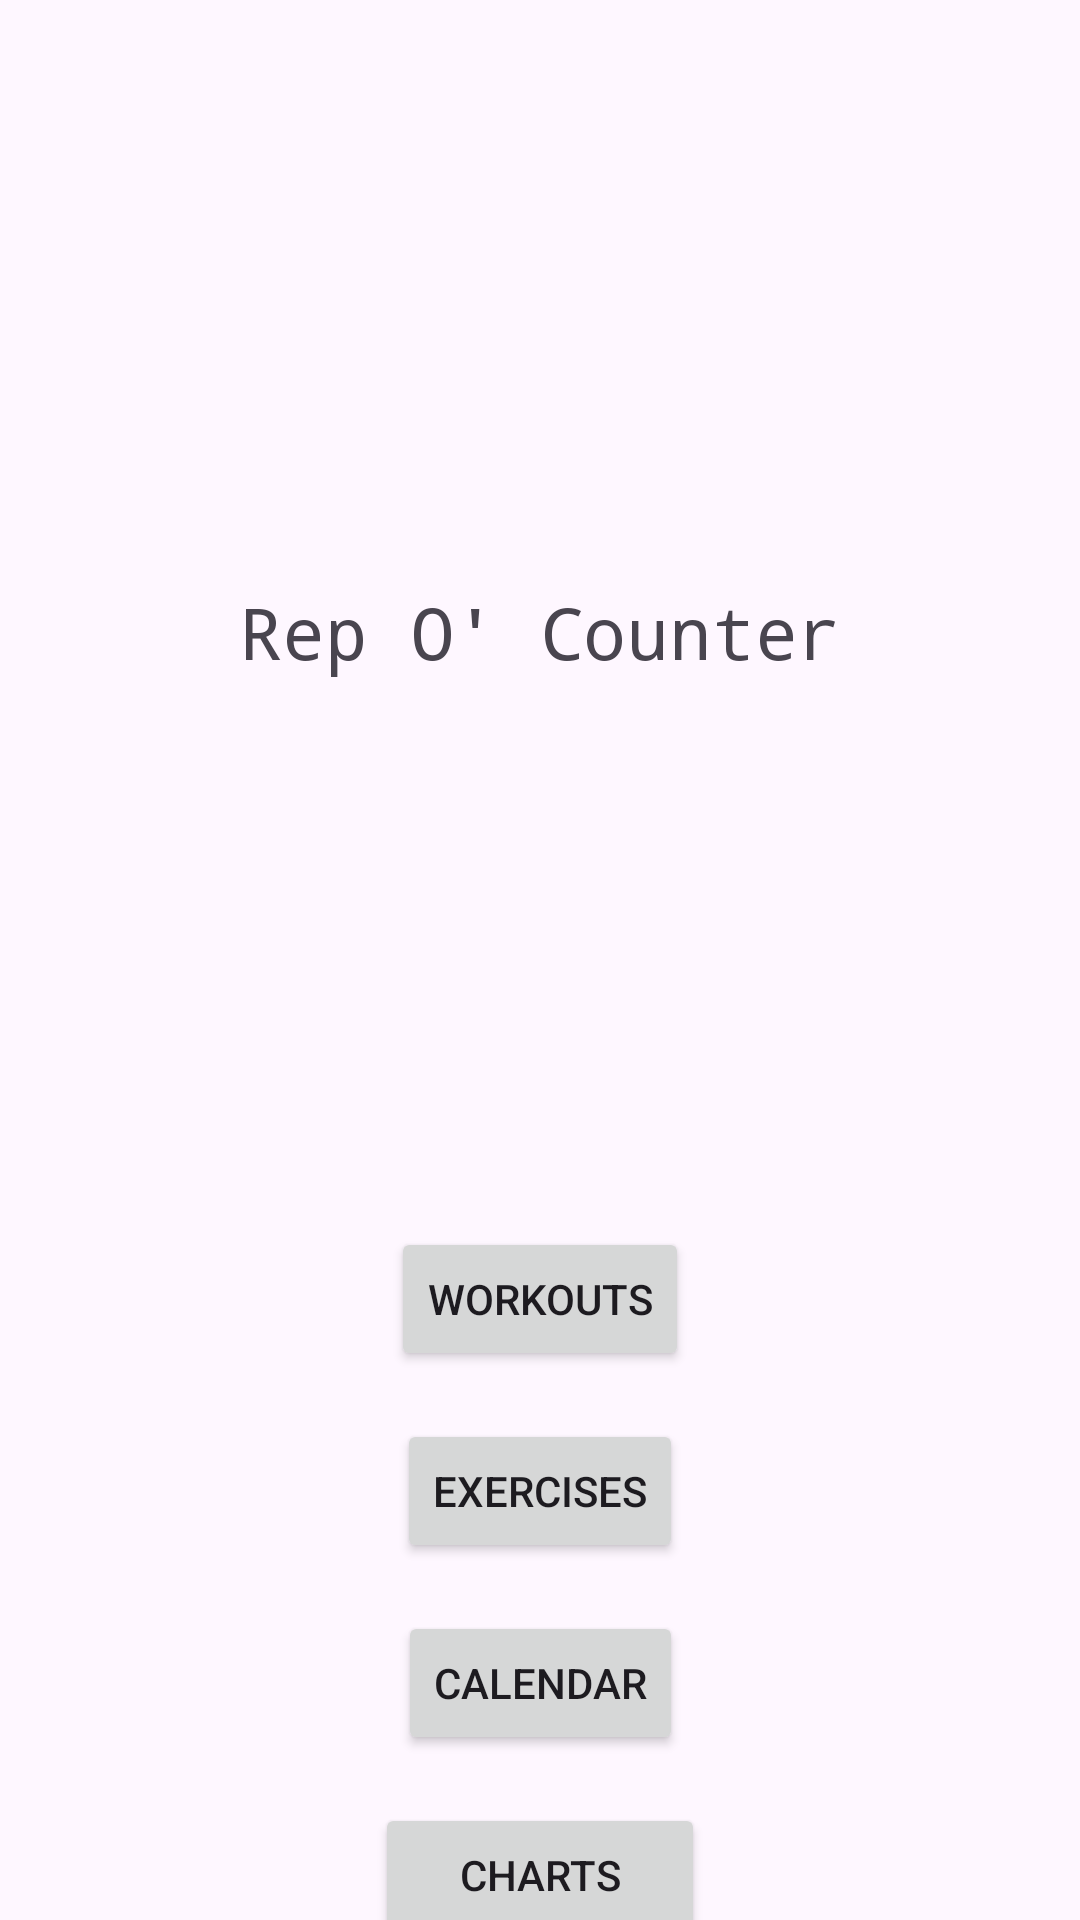

Write the Android layout XML for this screen, with the resource values it uses.
<!-- AndroidManifest.xml: application theme Theme.RepOCounter -->
<!-- res/layout/activity_main.xml -->
<?xml version="1.0" encoding="utf-8"?>
<androidx.constraintlayout.widget.ConstraintLayout xmlns:android="http://schemas.android.com/apk/res/android"
    xmlns:app="http://schemas.android.com/apk/res-auto"
    xmlns:tools="http://schemas.android.com/tools"
    android:id="@+id/main"
    android:layout_width="match_parent"
    android:layout_height="match_parent"
    tools:context=".MainActivity">

    <androidx.constraintlayout.widget.ConstraintLayout
        android:layout_width="match_parent"
        android:layout_height="match_parent"
        app:layout_constraintStart_toStartOf="parent"
        app:layout_constraintTop_toTopOf="parent">

        <TextView
            android:id="@+id/title_text"
            android:layout_width="wrap_content"
            android:layout_height="wrap_content"
            android:fontFamily="monospace"
            android:text="@string/app_name"
            android:textSize="24sp"
            app:layout_constraintBottom_toBottomOf="parent"
            app:layout_constraintEnd_toEndOf="parent"
            app:layout_constraintStart_toStartOf="parent"
            app:layout_constraintTop_toTopOf="parent"
            app:layout_constraintVertical_bias="0.32" />

        <Button
            android:id="@+id/routines_button"
            android:layout_width="wrap_content"
            android:layout_height="wrap_content"
            android:layout_marginTop="50dp"
            android:text="@string/workouts"
            app:layout_constraintBottom_toBottomOf="parent"
            app:layout_constraintEnd_toEndOf="parent"
            app:layout_constraintStart_toStartOf="parent"
            app:layout_constraintTop_toBottomOf="@+id/title_text"
            app:layout_constraintVertical_bias="0.42000002" />

        <Button
            android:id="@+id/exercises_button"
            android:layout_width="wrap_content"
            android:layout_height="wrap_content"
            android:layout_marginTop="16dp"
            android:text="@string/exercises"
            app:layout_constraintEnd_toEndOf="parent"
            app:layout_constraintStart_toStartOf="parent"
            app:layout_constraintTop_toBottomOf="@+id/routines_button" />

        <Button
            android:id="@+id/statistics_button"
            android:layout_width="wrap_content"
            android:layout_height="wrap_content"
            android:layout_marginTop="16dp"
            android:text="@string/calendar"
            app:layout_constraintEnd_toEndOf="parent"
            app:layout_constraintStart_toStartOf="parent"
            app:layout_constraintTop_toBottomOf="@+id/exercises_button" />

        <Button
            android:id="@+id/charts_button"
            android:layout_width="110dp"
            android:layout_height="wrap_content"
            android:layout_marginStart="16dp"
            android:layout_marginTop="16dp"
            android:layout_marginEnd="16dp"
            android:text="@string/charts"
            app:layout_constraintEnd_toEndOf="parent"
            app:layout_constraintLeft_toLeftOf="@id/routines_button"
            app:layout_constraintRight_toRightOf="@id/routines_button"
            app:layout_constraintStart_toStartOf="parent"
            app:layout_constraintTop_toBottomOf="@+id/statistics_button" />

    </androidx.constraintlayout.widget.ConstraintLayout>

</androidx.constraintlayout.widget.ConstraintLayout>
<!-- resources referenced by this layout -->
<resources>
  <string name="app_name">"Rep O' Counter"</string>
  <string name="calendar">Calendar</string>
  <string name="charts">Charts</string>
  <string name="exercises">Exercises</string>
  <string name="workouts">Workouts</string>
  <style name="Theme.RepOCounter" parent="Base.Theme.RepOCounter" />
  <style name="Base.Theme.RepOCounter" parent="Theme.Material3.DayNight.NoActionBar">
          
          
      </style>
</resources>
